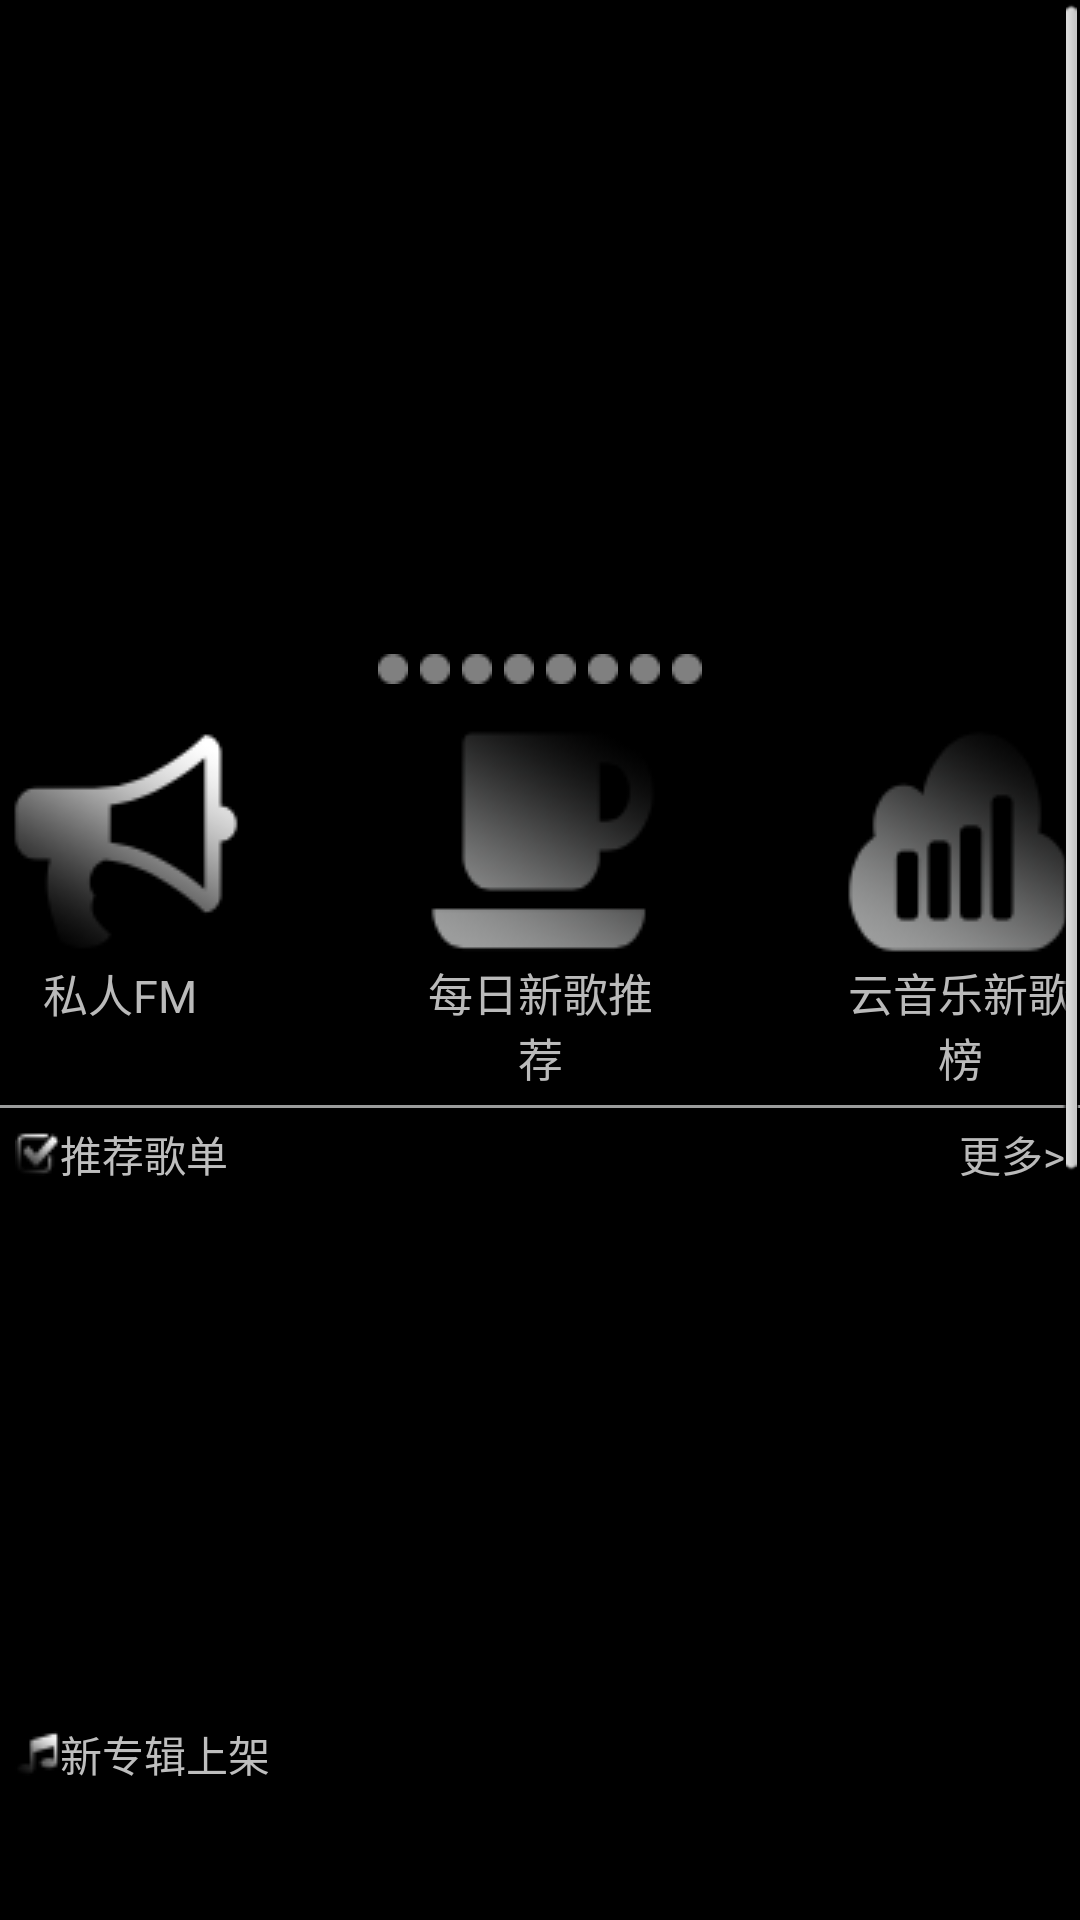

Here is an Android app screen rendered from its layout file. Give the layout XML and the strings, colors and styles it references.
<!-- AndroidManifest.xml: application theme Theme.PageIndicatorDefaults -->
<!-- res/layout/view_new_songs_fragment.xml -->
<?xml version="1.0" encoding="utf-8"?>
<ScrollView xmlns:android="http://schemas.android.com/apk/res/android"
            android:layout_width="match_parent"
            android:layout_height="match_parent">
    <LinearLayout android:layout_width="match_parent"
                  android:orientation="vertical"
                  android:layout_height="wrap_content">
        <RelativeLayout android:layout_width="match_parent"
                        android:layout_height="230dp">
            <android.support.v4.view.ViewPager
                    android:layout_width="190dp"
                    android:layout_margin="10dp"
                    android:layout_marginTop="5dp"
                    android:layout_centerHorizontal="true"
                    android:id="@+id/vp_new_songs_view_pager"
                    android:layout_height="190dp">
            </android.support.v4.view.ViewPager>
            <include layout="@layout/view_page_position_dot"/>
        </RelativeLayout>
        <RelativeLayout android:layout_width="match_parent"
                        android:layout_marginTop="10dp"
                        android:gravity="center_vertical"
                        android:layout_height="wrap_content">
            <LinearLayout android:layout_width="wrap_content"
                          android:orientation="vertical"
                          android:layout_alignParentLeft="true"
                          android:layout_height="wrap_content">
                <ImageButton android:layout_width="wrap_content"
                             android:id="@+id/iv_new_songs_private_fm"
                             android:background="@drawable/private_fm_selector"
                             android:layout_height="wrap_content"/>
                <TextView android:layout_width="80dp"
                          android:text="私人FM"
                          android:textSize="15sp"
                          android:textColor="#bababa"
                          android:gravity="center_horizontal"
                          android:id="@+id/tv_new_songs_private_fm"
                          android:layout_height="wrap_content"/>
            </LinearLayout>
            <LinearLayout android:layout_width="wrap_content"
                          android:orientation="vertical"
                          android:layout_centerInParent="true"
                          android:layout_height="wrap_content">
                <ImageButton android:layout_width="wrap_content"
                             android:background="@drawable/daily_recommend_selector"
                             android:id="@+id/iv_new_songs_daily_recommend"
                             android:layout_height="wrap_content"/>
                <TextView android:layout_width="80dp"
                          android:text="每日新歌推荐"
                          android:textSize="15sp"
                          android:textColor="#bababa"
                          android:gravity="center_horizontal"
                          android:id="@+id/tv_new_songs_daily_recommend"
                          android:layout_height="wrap_content"/>
            </LinearLayout>
            <LinearLayout android:layout_width="wrap_content"
                          android:orientation="vertical"
                          android:layout_alignParentRight="true"
                          android:layout_height="wrap_content">
                <ImageButton android:layout_width="wrap_content"
                             android:id="@+id/iv_new_songs_ranking"
                             android:background="@drawable/cloud_rank_selector"
                             android:layout_height="wrap_content"/>
                <TextView android:layout_width="80dp"
                          android:text="云音乐新歌榜"
                          android:textSize="15sp"
                          android:textColor="#bababa"
                          android:gravity="center_horizontal"
                          android:id="@+id/tv_new_songs_private_ranking"
                          android:layout_height="wrap_content"/>
            </LinearLayout>
        </RelativeLayout>
        <ImageView android:layout_width="match_parent"
                   android:layout_marginTop="5dp"
                   android:background="@drawable/local_music_line"
                   android:layout_height="1dp"/>
        <LinearLayout android:layout_width="match_parent"
                      android:orientation="vertical"
                      android:layout_marginTop="5dp"
                      android:layout_height="600dp">
            <RelativeLayout android:layout_width="match_parent"
                            android:layout_weight="1"
                            android:layout_marginRight="5dp"
                            android:layout_marginLeft="5dp"
                            android:layout_height="0dp">
                <TextView android:layout_width="wrap_content"
                          android:drawableLeft="@drawable/daily"
                          android:text="推荐歌单"
                          android:layout_height="wrap_content"/>
                <TextView android:layout_width="wrap_content"
                          android:layout_alignParentRight="true"
                          android:text="更多>"
                          android:id="@+id/tv_new_songs_more"
                          android:textColor="#bababa"
                          android:layout_height="wrap_content"/>
            </RelativeLayout>
            <RelativeLayout android:layout_width="match_parent"
                            android:layout_weight="1"
                            android:layout_marginLeft="5dp"
                            android:layout_height="0dp">
                <TextView android:layout_width="wrap_content"
                          android:layout_alignParentTop="true"
                          android:text="新专辑上架"
                          android:drawableLeft="@drawable/music"
                          android:layout_height="wrap_content"/>
            </RelativeLayout>
            <RelativeLayout android:layout_width="match_parent"
                            android:layout_weight="1"
                            android:layout_marginLeft="5dp"
                            android:layout_height="0dp">
                <TextView android:layout_width="wrap_content"
                          android:text="主播电台"
                          android:drawableLeft="@drawable/radio"
                          android:layout_height="wrap_content"/>
            </RelativeLayout>
        </LinearLayout>
        <ImageView android:layout_width="match_parent"
                   android:layout_marginTop="5dp"
                   android:background="@drawable/local_music_line"
                   android:layout_height="1dp"/>
        <LinearLayout android:layout_width="match_parent"
                      android:orientation="vertical"
                      android:gravity="center"
                      android:layout_height="wrap_content">
            <TextView android:layout_width="match_parent"
                      android:gravity="center"
                      android:text="现在可以根据个人喜好，自由调整首页项目顺序啦～"
                      android:layout_height="wrap_content"/>
            <RelativeLayout android:layout_width="wrap_content"
                            android:background="#ffb700"
                            android:layout_marginBottom="10dp"
                            android:layout_height="wrap_content">
                <TextView android:layout_width="wrap_content"
                          android:layout_margin="2dp"
                          android:padding="5dp"
                          android:layout_centerInParent="true"
                          android:background="#000000"
                          android:id="@+id/tv_new_songs_adjust_positions"
                          android:textColor="#ffb700"
                          android:text="调整栏目顺序"
                          android:layout_height="wrap_content"/>
            </RelativeLayout>

        </LinearLayout>

    </LinearLayout>
</ScrollView>
<!-- res/layout/view_page_position_dot.xml (included above) -->
<?xml version="1.0" encoding="utf-8"?>
<LinearLayout xmlns:android="http://schemas.android.com/apk/res/android"
              android:orientation="horizontal"
              android:weightSum="8"
              android:layout_centerHorizontal="true"
              android:layout_alignParentBottom="true"
              android:layout_width="wrap_content"
              android:layout_height="wrap_content">
    <ImageView android:layout_width="wrap_content"
               android:background="@drawable/dot_grey"
               android:id="@+id/iv_page_position_1"
               android:layout_margin="2dp"
               android:layout_height="wrap_content"/>
    <ImageView android:layout_width="wrap_content"
               android:background="@drawable/dot_grey"
               android:id="@+id/iv_page_position_2"
               android:layout_margin="2dp"
               android:layout_height="wrap_content"/>
    <ImageView android:layout_width="wrap_content"
               android:background="@drawable/dot_grey"
               android:id="@+id/iv_page_position_3"
               android:layout_margin="2dp"
               android:layout_height="wrap_content"/>
    <ImageView android:layout_width="wrap_content"
               android:background="@drawable/dot_grey"
               android:id="@+id/iv_page_position_4"
               android:layout_margin="2dp"
               android:layout_height="wrap_content"/>
    <ImageView android:layout_width="wrap_content"
               android:background="@drawable/dot_grey"
               android:id="@+id/iv_page_position_5"
               android:layout_margin="2dp"
               android:layout_height="wrap_content"/>
    <ImageView android:layout_width="wrap_content"
               android:background="@drawable/dot_grey"
               android:id="@+id/iv_page_position_6"
               android:layout_margin="2dp"
               android:layout_height="wrap_content"/>
    <ImageView android:layout_width="wrap_content"
               android:background="@drawable/dot_grey"
               android:id="@+id/iv_page_position_7"
               android:layout_margin="2dp"
               android:layout_height="wrap_content"/>
    <ImageView android:layout_width="wrap_content"
               android:background="@drawable/dot_grey"
               android:id="@+id/iv_page_position_8"
               android:layout_margin="2dp"
               android:layout_height="wrap_content"/>
</LinearLayout>
<!-- resources referenced by this layout -->
<resources>
  <!-- drawable cloud_rank_selector (drawable) -->
  <?xml version="1.0" encoding="utf-8"?>
  <selector xmlns:android="http://schemas.android.com/apk/res/android">
      <item android:drawable="@drawable/cloud_rank" android:state_pressed="false"/>
      <item android:drawable="@drawable/cloud_rank_sel" android:state_pressed="true"/>
  </selector>
  <!-- drawable daily: png bitmap (drawable, 904 bytes) -->
  <!-- drawable daily_recommend_selector (drawable) -->
  <?xml version="1.0" encoding="utf-8"?>
  <selector xmlns:android="http://schemas.android.com/apk/res/android">
      <item android:drawable="@drawable/daily_recommend" android:state_pressed="false"/>
      <item android:drawable="@drawable/daily_recommend_sel" android:state_pressed="true"/>
  </selector>
  <!-- drawable dot_grey: png bitmap (drawable, 194 bytes) -->
  <!-- drawable local_music_line: png bitmap (drawable, 118 bytes) -->
  <!-- drawable music: png bitmap (drawable, 759 bytes) -->
  <!-- drawable private_fm_selector (drawable) -->
  <?xml version="1.0" encoding="utf-8"?>
  <selector xmlns:android="http://schemas.android.com/apk/res/android">
      <item android:drawable="@drawable/private_fm" android:state_pressed="false"/>
      <item android:drawable="@drawable/private_fm_sel" android:state_pressed="true"/>
  </selector>
  <!-- drawable radio: png bitmap (drawable, 740 bytes) -->
  <style name="Theme.PageIndicatorDefaults" parent="android:Theme.NoTitleBar">
          <item name="vpiIconPageIndicatorStyle">@style/Widget.IconPageIndicator</item>
          <item name="vpiTabPageIndicatorStyle">@style/Widget.TabPageIndicator</item>
      </style>
  <!-- drawable cloud_rank: png bitmap (drawable, 3314 bytes) -->
  <!-- drawable cloud_rank_sel: png bitmap (drawable, 4275 bytes) -->
  <!-- drawable daily_recommend: png bitmap (drawable, 2564 bytes) -->
  <!-- drawable daily_recommend_sel: png bitmap (drawable, 3258 bytes) -->
  <!-- drawable private_fm: png bitmap (drawable, 2961 bytes) -->
  <!-- drawable private_fm_sel: png bitmap (drawable, 4003 bytes) -->
  <style name="Widget.IconPageIndicator" parent="Widget">
          <item name="android:layout_marginLeft">6dp</item>
          <item name="android:layout_marginRight">6dp</item>
      </style>
  <style name="Widget.TabPageIndicator" parent="Widget">
          <item name="android:gravity">center</item>
          <item name="android:background">@drawable/vpi__tab_indicator</item>
          <item name="android:paddingLeft">22dip</item>
          <item name="android:paddingRight">22dip</item>
          <item name="android:paddingTop">12dp</item>
          <item name="android:paddingBottom">12dp</item>
          <item name="android:textAppearance">@style/TextAppearance.TabPageIndicator</item>
          <item name="android:textSize">12sp</item>
          <item name="android:maxLines">1</item>
      </style>
  <style name="Widget">
      </style>
  <style name="TextAppearance.TabPageIndicator" parent="Widget">
          <item name="android:textStyle">bold</item>
          <item name="android:textColor">@color/vpi__dark_theme</item>
      </style>
</resources>
